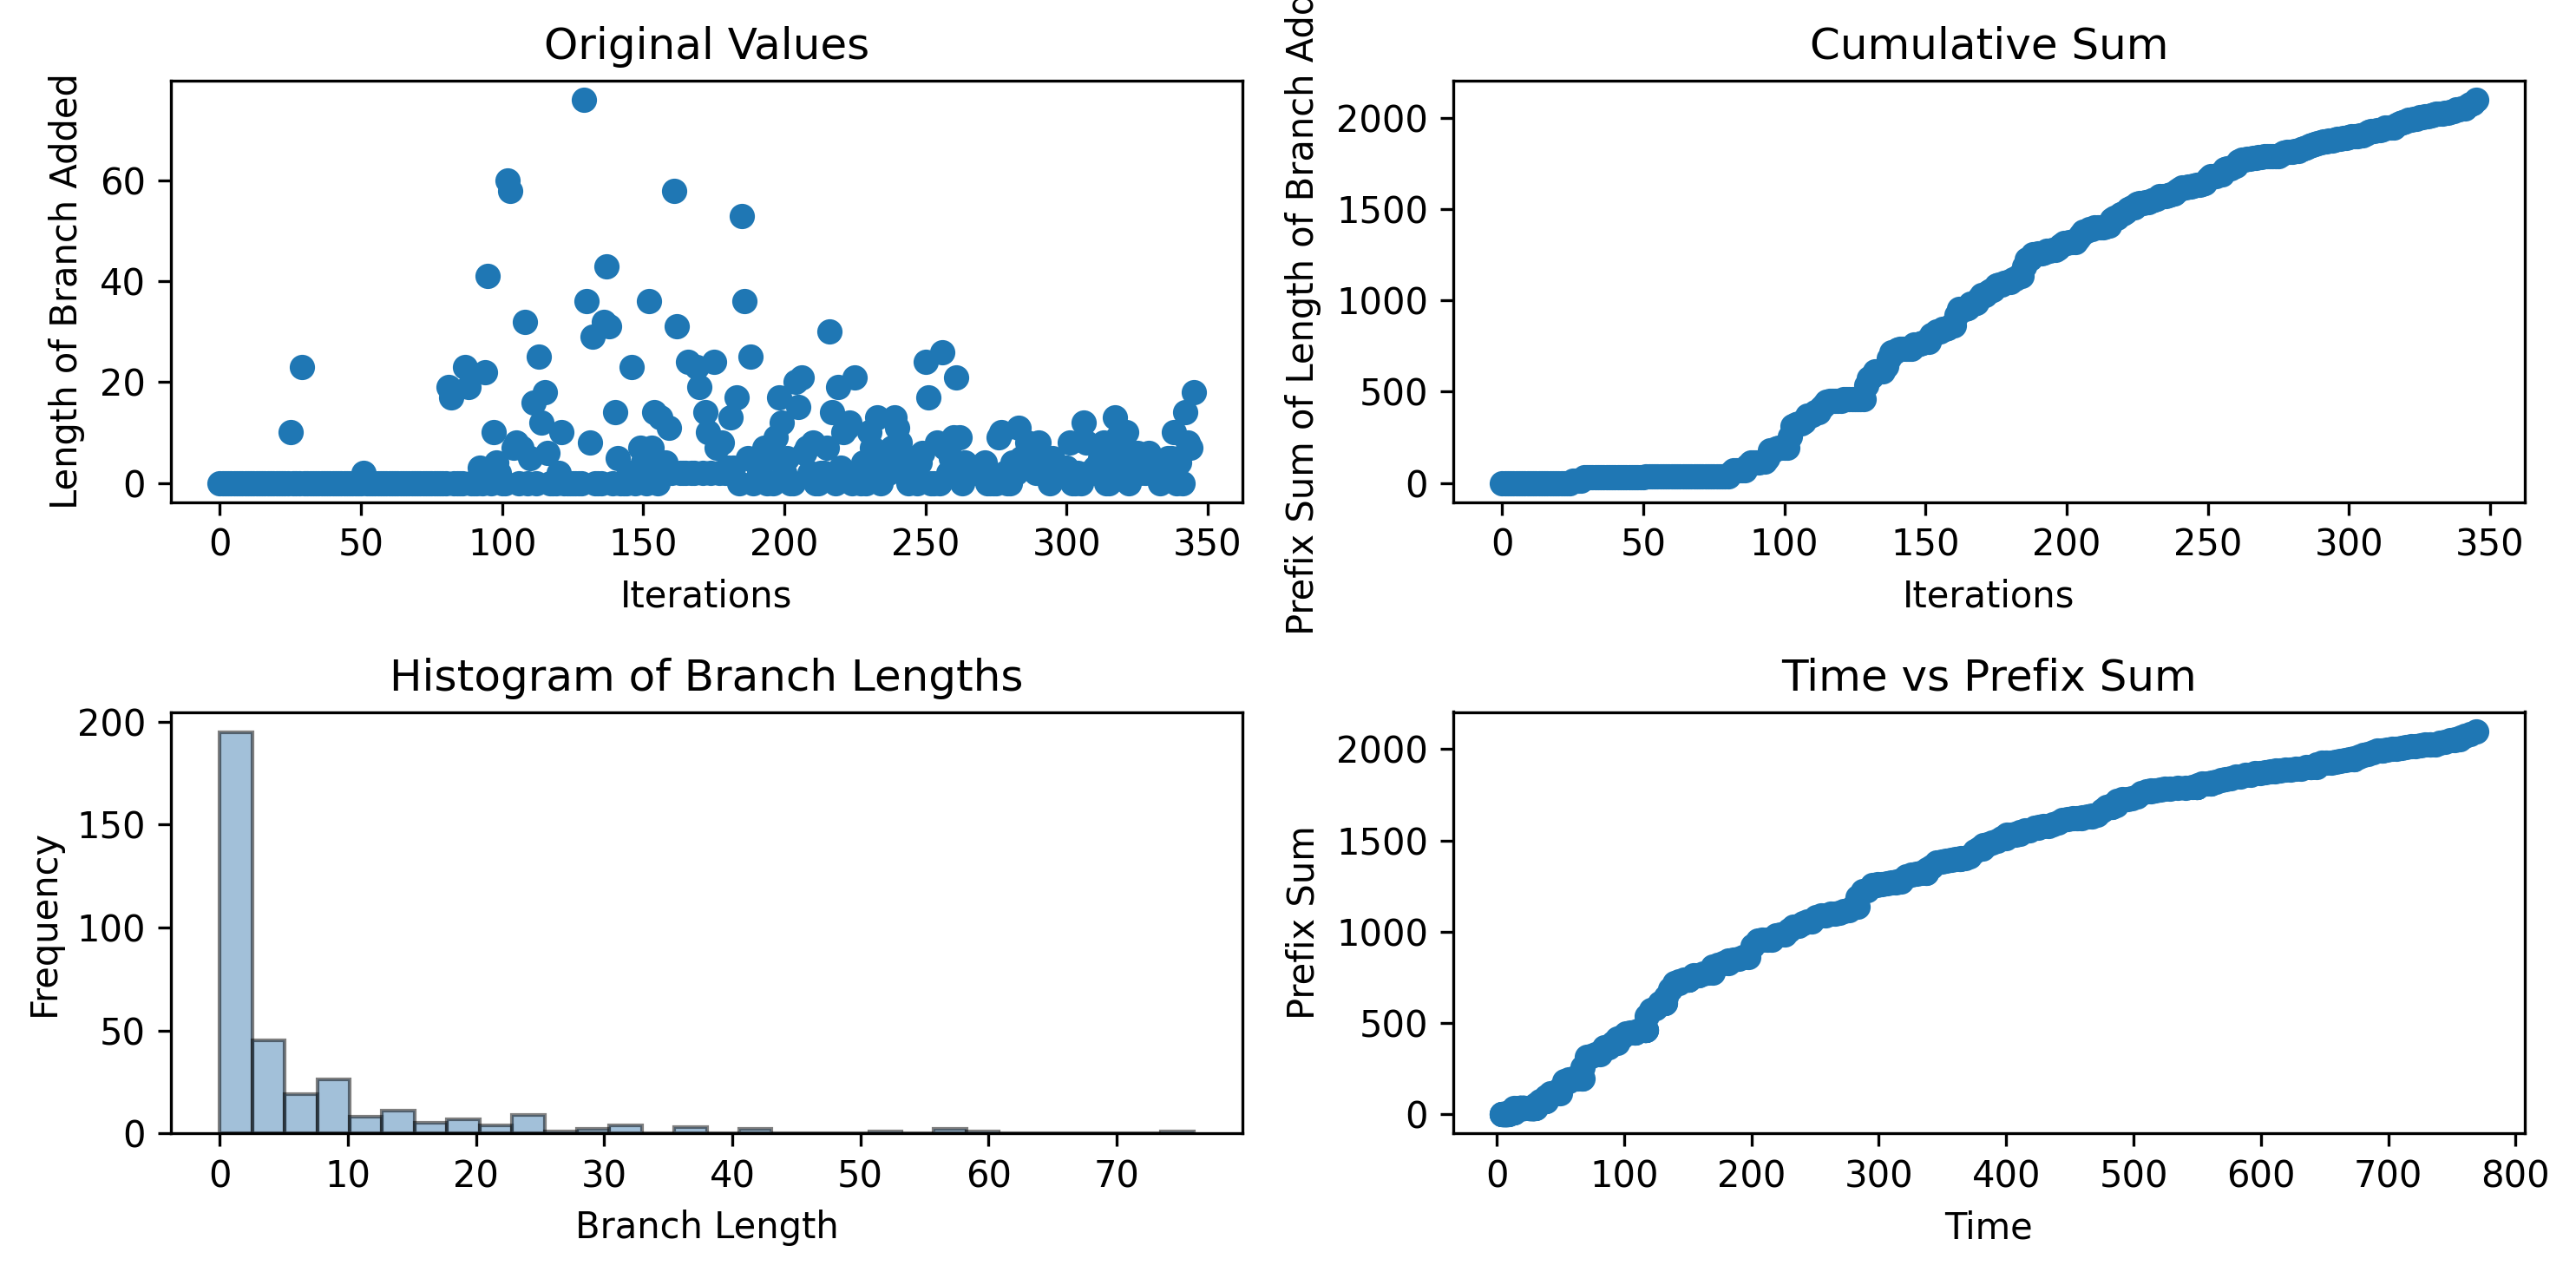

The data file committed next to this chart (first rows):
0, 0, 0, 0, 0, 0, 0, 0, 0, 0, 0, 0, 0, 0, 0, 0, 0, 0, 0, 0, 0, 0, 0, 0
4.206, 4.206, 4.206, 4.473, 4.747, 5.019, 5.295, 5.295, 5.569, 5.851, 6.118, 6.387, 6.387, 6.66, 6.66, 6.927, 7.197, 7.197, 7.476, 7.75, 8.021, 8.288, 8.56, 8.831
